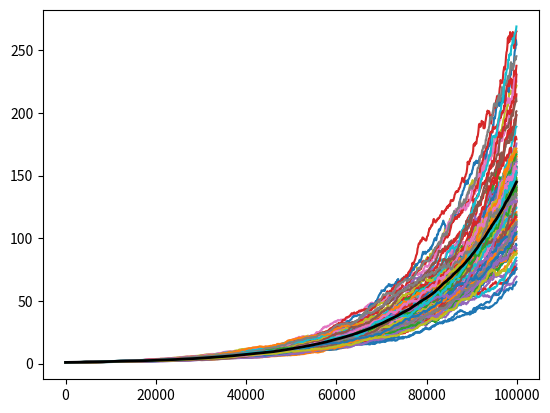

Here is the Python script that generated this plot:
import numpy as np
import matplotlib.pyplot as plt
from numpy.random import default_rng

rng = default_rng()
# p is probability of rise
m = 100
p = 0.5
r = np.log(np.array([1.0 + 1.1e-3, 1.0 - 1e-3]))
# r = np.array([1.0, -1.0])
n = 100000

def cs_rv(p, r, n):
    P = rng.choice(r, size=n, p=[p, 1 - p], replace=True)
    pos = np.cumsum(P)
    return pos

poses = [cs_rv(p, r, n) for i in range(m)]
poses = list(map(np.exp, poses))
pos = sum(poses) / m

subsample_every = 100
x = list(range(0, n, subsample_every))
for i in range(m):
    plt.plot(x, poses[i][::subsample_every])

plt.plot(x, pos[::subsample_every], linewidth=2.0, c='black')
plt.show()
